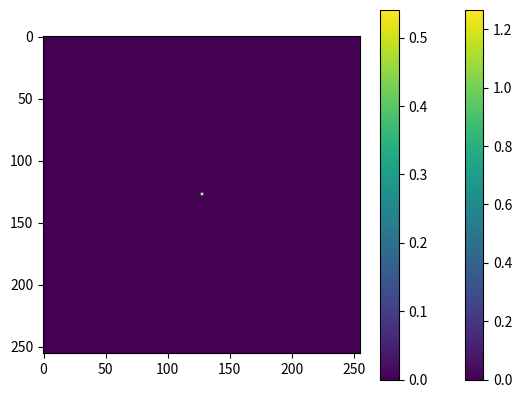

Python code for this plot:
import numpy as np
import matplotlib.pyplot as plt

N = 256
x = np.linspace(-10, 10, N)
X, Y = np.meshgrid(x, x)

sigma = 0.05
G = np.exp(-(X**2 + Y**2)/(2*sigma**2))

F = np.fft.fftshift(np.fft.fft2(G))
magnitude = np.abs(F)

plt.imshow(np.log(magnitude + 1))
plt.colorbar()
plt.show()

plt.imshow(G)
plt.colorbar()
plt.show()
